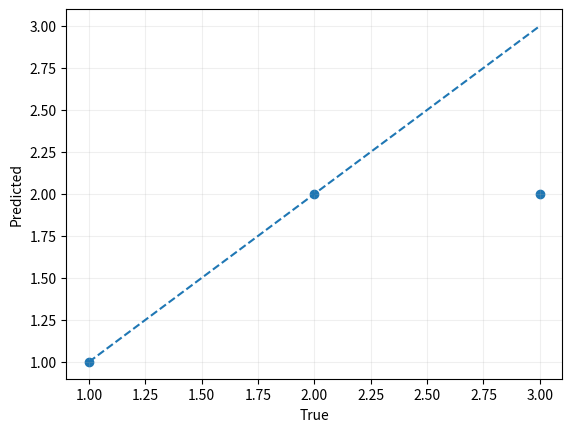

Generate this figure with matplotlib:
IRIS_CSV = "sepal_length,sepal_width,petal_length,petal_width,species\n5.1,3.5,1.4,0.2,Iris-setosa\n4.9,3.0,1.4,0.2,Iris-setosa\n4.7,3.2,1.3,0.2,Iris-setosa\n4.6,3.1,1.5,0.2,Iris-setosa\n5.0,3.6,1.4,0.2,Iris-setosa\n5.4,3.9,1.7,0.4,Iris-setosa\n4.6,3.4,1.4,0.3,Iris-setosa\n5.0,3.4,1.5,0.2,Iris-setosa\n4.4,2.9,1.4,0.2,Iris-setosa\n4.9,3.1,1.5,0.1,Iris-setosa\n5.4,3.7,1.5,0.2,Iris-setosa\n4.8,3.4,1.6,0.2,Iris-setosa\n4.8,3.0,1.4,0.1,Iris-setosa\n4.3,3.0,1.1,0.1,Iris-setosa\n5.8,4.0,1.2,0.2,Iris-setosa\n5.7,4.4,1.5,0.4,Iris-setosa\n5.4,3.9,1.3,0.4,Iris-setosa\n5.1,3.5,1.4,0.3,Iris-setosa\n5.7,3.8,1.7,0.3,Iris-setosa\n5.1,3.8,1.5,0.3,Iris-setosa\n5.4,3.4,1.7,0.2,Iris-setosa\n5.1,3.7,1.5,0.4,Iris-setosa\n4.6,3.6,1.0,0.2,Iris-setosa\n5.1,3.3,1.7,0.5,Iris-setosa\n4.8,3.4,1.9,0.2,Iris-setosa\n5.0,3.0,1.6,0.2,Iris-setosa\n5.0,3.4,1.6,0.4,Iris-setosa\n5.2,3.5,1.5,0.2,Iris-setosa\n5.2,3.4,1.4,0.2,Iris-setosa\n4.7,3.2,1.6,0.2,Iris-setosa\n4.8,3.1,1.6,0.2,Iris-setosa\n5.4,3.4,1.5,0.4,Iris-setosa\n5.2,4.1,1.5,0.1,Iris-setosa\n5.5,4.2,1.4,0.2,Iris-setosa\n4.9,3.1,1.5,0.1,Iris-setosa\n5.0,3.2,1.2,0.2,Iris-setosa\n5.5,3.5,1.3,0.2,Iris-setosa\n4.9,3.1,1.5,0.1,Iris-setosa\n4.4,3.0,1.3,0.2,Iris-setosa\n5.1,3.4,1.5,0.2,Iris-setosa\n5.0,3.5,1.3,0.3,Iris-setosa\n4.5,2.3,1.3,0.3,Iris-setosa\n4.4,3.2,1.3,0.2,Iris-setosa\n5.0,3.5,1.6,0.6,Iris-setosa\n5.1,3.8,1.9,0.4,Iris-setosa\n4.8,3.0,1.4,0.3,Iris-setosa\n5.1,3.8,1.6,0.2,Iris-setosa\n4.6,3.2,1.4,0.2,Iris-setosa\n5.3,3.7,1.5,0.2,Iris-setosa\n5.0,3.3,1.4,0.2,Iris-setosa\n7.0,3.2,4.7,1.4,Iris-versicolor\n6.4,3.2,4.5,1.5,Iris-versicolor\n6.9,3.1,4.9,1.5,Iris-versicolor\n5.5,2.3,4.0,1.3,Iris-versicolor\n6.5,2.8,4.6,1.5,Iris-versicolor\n5.7,2.8,4.5,1.3,Iris-versicolor\n6.3,3.3,4.7,1.6,Iris-versicolor\n4.9,2.4,3.3,1.0,Iris-versicolor\n6.6,2.9,4.6,1.3,Iris-versicolor\n5.2,2.7,3.9,1.4,Iris-versicolor\n5.0,2.0,3.5,1.0,Iris-versicolor\n5.9,3.0,4.2,1.5,Iris-versicolor\n6.0,2.2,4.0,1.0,Iris-versicolor\n6.1,2.9,4.7,1.4,Iris-versicolor\n5.6,2.9,3.6,1.3,Iris-versicolor\n6.7,3.1,4.4,1.4,Iris-versicolor\n5.6,3.0,4.5,1.5,Iris-versicolor\n5.8,2.7,4.1,1.0,Iris-versicolor\n6.2,2.2,4.5,1.5,Iris-versicolor\n5.6,2.5,3.9,1.1,Iris-versicolor\n5.9,3.2,4.8,1.8,Iris-versicolor\n6.1,2.8,4.0,1.3,Iris-versicolor\n6.3,2.5,4.9,1.5,Iris-versicolor\n6.1,2.8,4.7,1.2,Iris-versicolor\n6.4,2.9,4.3,1.3,Iris-versicolor\n6.6,3.0,4.4,1.4,Iris-versicolor\n6.8,2.8,4.8,1.4,Iris-versicolor\n6.7,3.0,5.0,1.7,Iris-versicolor\n6.0,2.9,4.5,1.5,Iris-versicolor\n5.7,2.6,3.5,1.0,Iris-versicolor\n5.5,2.4,3.8,1.1,Iris-versicolor\n5.5,2.4,3.7,1.0,Iris-versicolor\n5.8,2.7,3.9,1.2,Iris-versicolor\n6.0,2.7,5.1,1.6,Iris-versicolor\n5.4,3.0,4.5,1.5,Iris-versicolor\n6.0,3.4,4.5,1.6,Iris-versicolor\n6.7,3.1,4.7,1.5,Iris-versicolor\n6.3,2.3,4.4,1.3,Iris-versicolor\n5.6,3.0,4.1,1.3,Iris-versicolor\n5.5,2.5,4.0,1.3,Iris-versicolor\n5.5,2.6,4.4,1.2,Iris-versicolor\n6.1,3.0,4.6,1.4,Iris-versicolor\n5.8,2.6,4.0,1.2,Iris-versicolor\n5.0,2.3,3.3,1.0,Iris-versicolor\n5.6,2.7,4.2,1.3,Iris-versicolor\n5.7,3.0,4.2,1.2,Iris-versicolor\n5.7,2.9,4.2,1.3,Iris-versicolor\n6.2,2.9,4.3,1.3,Iris-versicolor\n5.1,2.5,3.0,1.1,Iris-versicolor\n5.7,2.8,4.1,1.3,Iris-versicolor\n6.3,3.3,6.0,2.5,Iris-virginica\n5.8,2.7,5.1,1.9,Iris-virginica\n7.1,3.0,5.9,2.1,Iris-virginica\n6.3,2.9,5.6,1.8,Iris-virginica\n6.5,3.0,5.8,2.2,Iris-virginica\n7.6,3.0,6.6,2.1,Iris-virginica\n4.9,2.5,4.5,1.7,Iris-virginica\n7.3,2.9,6.3,1.8,Iris-virginica\n6.7,2.5,5.8,1.8,Iris-virginica\n7.2,3.6,6.1,2.5,Iris-virginica\n6.5,3.2,5.1,2.0,Iris-virginica\n6.4,2.7,5.3,1.9,Iris-virginica\n6.8,3.0,5.5,2.1,Iris-virginica\n5.7,2.5,5.0,2.0,Iris-virginica\n5.8,2.8,5.1,2.4,Iris-virginica\n6.4,3.2,5.3,2.3,Iris-virginica\n6.5,3.0,5.5,1.8,Iris-virginica\n7.7,3.8,6.7,2.2,Iris-virginica\n7.7,2.6,6.9,2.3,Iris-virginica\n6.0,2.2,5.0,1.5,Iris-virginica\n6.9,3.2,5.7,2.3,Iris-virginica\n5.6,2.8,4.9,2.0,Iris-virginica\n7.7,2.8,6.7,2.0,Iris-virginica\n6.3,2.7,4.9,1.8,Iris-virginica\n6.7,3.3,5.7,2.1,Iris-virginica\n7.2,3.2,6.0,1.8,Iris-virginica\n6.2,2.8,4.8,1.8,Iris-virginica\n6.1,3.0,4.9,1.8,Iris-virginica\n6.4,2.8,5.6,2.1,Iris-virginica\n7.2,3.0,5.8,1.6,Iris-virginica\n7.4,2.8,6.1,1.9,Iris-virginica\n7.9,3.8,6.4,2.0,Iris-virginica\n6.4,2.8,5.6,2.2,Iris-virginica\n6.3,2.8,5.1,1.5,Iris-virginica\n6.1,2.6,5.6,1.4,Iris-virginica\n7.7,3.0,6.1,2.3,Iris-virginica\n6.3,3.4,5.6,2.4,Iris-virginica\n6.4,3.1,5.5,1.8,Iris-virginica\n6.0,3.0,4.8,1.8,Iris-virginica\n6.9,3.1,5.4,2.1,Iris-virginica\n6.7,3.1,5.6,2.4,Iris-virginica\n6.9,3.1,5.1,2.3,Iris-virginica\n5.8,2.7,5.1,1.9,Iris-virginica\n6.8,3.2,5.9,2.3,Iris-virginica\n6.7,3.3,5.7,2.5,Iris-virginica\n6.7,3.0,5.2,2.3,Iris-virginica\n6.3,2.5,5.0,1.9,Iris-virginica\n6.5,3.0,5.2,2.0,Iris-virginica\n6.2,3.4,5.4,2.3,Iris-virginica\n5.9,3.0,5.1,1.8,Iris-virginica\n"
# Shared teaching helpers. Small CPU-only datasets; NumPy + Matplotlib.
import csv, io, math
import numpy as np
import matplotlib.pyplot as plt
plt.rcParams.update({'figure.dpi': 105, 'font.size': 10, 'axes.grid': True, 'grid.alpha': .2})
np.set_printoptions(precision=4, suppress=True)

def softmax(x, axis=-1, temperature=1.):
    z=np.asarray(x,dtype=float)/temperature
    z=z-np.max(z,axis=axis,keepdims=True)
    p=np.exp(z)
    return p/p.sum(axis=axis,keepdims=True)

def sigmoid(x):
    return 1/(1+np.exp(-np.clip(x,-40,40)))

def mse(y,p): return float(np.mean((np.asarray(p)-y)**2))
def accuracy(y,p): return float(np.mean(np.asarray(y)==p))
def gini(y):
    _,c=np.unique(y,return_counts=True)
    return 1-float(np.sum((c/len(y))**2))
def cosine(a,b):
    a,b=np.asarray(a),np.asarray(b)
    return float(a@b/(np.linalg.norm(a)*np.linalg.norm(b)))

def study_data():
    i=np.arange(24); x=np.round(.6+i*.36,2)
    y=np.round(21+7.5*x+np.sin(i*2.9)*7+np.cos(i*1.3)*3,1)
    return x[:,None],y

def split_indices(n,ratio=.8,seed=2026):
    order=list(range(n)); s=seed
    for i in range(n-1,0,-1):
        s=(1664525*s+1013904223)&0xffffffff
        j=int(s/4294967296*(i+1));order[i],order[j]=order[j],order[i]
    cut=max(2,min(n-2,int(n*ratio)))
    return np.array(order[:cut]),np.array(order[cut:])

def design_matrix(X,train,normalize=True):
    mu=X[train].mean(0) if normalize else np.zeros(X.shape[1])
    sd=X[train].std(0) if normalize else np.ones(X.shape[1])
    sd=np.where(sd>0,sd,1)
    return np.column_stack([np.ones(len(X)),(X-mu)/sd]),mu,sd

def fit(X,y,alpha=.05,epochs=400,normalize=True,ratio=.8):
    train,test=split_indices(len(y),ratio)
    Z,mu,sd=design_matrix(X,train,normalize)
    theta=np.zeros(Z.shape[1]);h=[theta.copy()]
    initial=mse(y[train],Z[train]@theta)
    for _ in range(epochs):
        grad=2/len(train)*Z[train].T@(Z[train]@theta-y[train])
        new=theta-alpha*grad
        loss=mse(y[train],Z[train]@new)
        if not np.isfinite(loss) or loss>max(initial,1)*1e10: break
        theta=new;h.append(theta.copy())
    h=np.array(h)
    return dict(theta=theta,history=h,Z=Z,mu=mu,sd=sd,train=train,test=test,
                train_mse=np.mean((Z[train]@h.T-y[train,None])**2,axis=0),
                test_mse=np.mean((Z[test]@h.T-y[test,None])**2,axis=0))

def raw_coefficients(theta,mu,sd):
    w=theta[1:]/sd
    return np.r_[theta[0]-w@mu,w]

def plot_regression(X,y,model):
    order=np.argsort(X[:,0]); fig,ax=plt.subplots(figsize=(6,3.2))
    ax.scatter(X[:,0],y,c='#238b83',label='Observed')
    ax.plot(X[order,0],(model['Z']@model['theta'])[order],c='#c4825a',label='Predicted')
    ax.set(xlabel='x1',ylabel='y');ax.legend();plt.show()

def iris_data():
    rows=list(csv.DictReader(io.StringIO(IRIS_CSV)))
    names=['sepal_length','sepal_width','petal_length','petal_width']
    X=np.array([[float(r[k]) for k in names] for r in rows])
    y=np.array([{'Iris-setosa':0,'Iris-versicolor':1,'Iris-virginica':2}[r['species']] for r in rows])
    return X,y,names

def iris_split(y):
    # The same stratified partitions are used throughout the project.
    rng=np.random.default_rng(2026);tr=[];va=[];te=[]
    for c in np.unique(y):
        idx=rng.permutation(np.flatnonzero(y==c))
        tr.extend(idx[:30]);va.extend(idx[30:40]);te.extend(idx[40:])
    return np.array(tr),np.array(va),np.array(te)

def standardize_train(X,train):
    mu=X[train].mean(0);sd=X[train].std(0);sd=np.where(sd>0,sd,1)
    return (X-mu)/sd,mu,sd

def knn_predict(X,y,Q,k=5):
    dist=np.sum((np.asarray(Q)[:,None,:]-np.asarray(X)[None,:,:])**2,axis=2)
    idx=np.argsort(dist,axis=1)[:,:k]
    return np.array([np.bincount(y[n].astype(int)).argmax() for n in idx])

def train_tree(X,y,depth=3):
    node={'label':int(np.bincount(y.astype(int)).argmax())}
    if depth==0 or len(np.unique(y))==1: return node
    best=None
    for j in range(X.shape[1]):
        values=np.unique(X[:,j]);thresholds=(values[:-1]+values[1:])/2
        for t in thresholds:
            mask=X[:,j]<=t
            if mask.sum()<2 or (~mask).sum()<2:continue
            cost=mask.mean()*gini(y[mask])+(~mask).mean()*gini(y[~mask])
            if best is None or cost<best[0]:best=(cost,j,t,mask)
    if best is None:return node
    _,j,t,mask=best
    node.update(feature=j,threshold=float(t),left=train_tree(X[mask],y[mask],depth-1),right=train_tree(X[~mask],y[~mask],depth-1))
    return node

def tree_predict(tree,Q):
    def one(x,node):
        if 'feature' not in node:return node['label']
        return one(x,node['left'] if x[node['feature']]<=node['threshold'] else node['right'])
    return np.array([one(x,tree) for x in Q])

def confusion(y,p,classes=None):
    classes=np.unique(y) if classes is None else np.asarray(classes)
    return np.array([[np.sum((y==a)&(p==b)) for b in classes] for a in classes])

def macro_f1(y,p):
    values=[]
    for c in np.unique(y):
        tp=np.sum((y==c)&(p==c));fp=np.sum((y!=c)&(p==c));fn=np.sum((y==c)&(p!=c))
        values.append(2*tp/(2*tp+fp+fn) if 2*tp+fp+fn else 0)
    return float(np.mean(values))

def logistic_fit(X,y,epochs=400,lr=.15):
    mu=X.mean(0);sd=np.where(X.std(0)>0,X.std(0),1)
    Z=np.column_stack([np.ones(len(X)),(X-mu)/sd]);w=np.zeros(Z.shape[1]);loss=[]
    for _ in range(epochs):
        p=sigmoid(Z@w)
        loss.append(-np.mean(y*np.log(p+1e-10)+(1-y)*np.log(1-p+1e-10)))
        w-=lr/len(y)*Z.T@(p-y)
    return {'w':w,'mu':mu,'sd':sd,'loss':np.array(loss)}

def logistic_predict(model,X):
    Z=np.column_stack([np.ones(len(X)),(X-model['mu'])/model['sd']])
    return sigmoid(Z@model['w'])

def moons(n=120,seed=5):
    rng=np.random.default_rng(seed);t=np.linspace(0,np.pi,n//2)
    X=np.vstack([np.c_[np.cos(t),np.sin(t)],np.c_[1-np.cos(t),.5-np.sin(t)]])
    return X+rng.normal(0,.08,X.shape),np.r_[np.zeros(n//2),np.ones(n//2)].astype(int)

def train_mlp(X,y,hidden=6,epochs=650,lr=.12,seed=2):
    rng=np.random.default_rng(seed);W=rng.normal(0,.6,(X.shape[1],hidden));b=np.zeros(hidden)
    V=rng.normal(0,.6,(hidden,1));c=np.zeros(1);loss=[]
    for _ in range(epochs):
        H=np.tanh(X@W+b);p=sigmoid(H@V+c).ravel()
        loss.append(-np.mean(y*np.log(p+1e-10)+(1-y)*np.log(1-p+1e-10)))
        delta=(p-y)[:,None]/len(y);gV=H.T@delta;gc=delta.sum(0)
        dh=(delta@V.T)*(1-H**2);gW=X.T@dh;gb=dh.sum(0)
        W-=lr*gW;b-=lr*gb;V-=lr*gV;c-=lr*gc
    return dict(W=W,b=b,V=V,c=c,loss=np.array(loss))

def mlp_predict(model,X):
    return sigmoid(np.tanh(X@model['W']+model['b'])@model['V']+model['c']).ravel()

def plot_boundary(X,y,predict,title):
    a=np.linspace(X[:,0].min()-.3,X[:,0].max()+.3,70)
    b=np.linspace(X[:,1].min()-.3,X[:,1].max()+.3,70)
    xx,yy=np.meshgrid(a,b);zz=np.asarray(predict(np.c_[xx.ravel(),yy.ravel()])).reshape(xx.shape)
    fig,ax=plt.subplots(figsize=(6,3.8));ax.contourf(xx,yy,zz,levels=10,alpha=.35,cmap='cool')
    ax.scatter(X[:,0],X[:,1],c=y,cmap='cool',s=15,edgecolor='white',linewidth=.3)
    ax.set(title=title,xlabel='x1',ylabel='x2');plt.show()

def kmeans(X,k=3,steps=15,seed=1):
    rng=np.random.default_rng(seed);centers=X[rng.choice(len(X),k,replace=False)].copy();hist=[]
    for _ in range(steps):
        labels=((X[:,None,:]-centers[None,:,:])**2).sum(2).argmin(1)
        centers=np.array([X[labels==j].mean(0) if np.any(labels==j) else centers[j] for j in range(k)])
        hist.append(centers.copy())
    labels=((X[:,None,:]-centers[None,:,:])**2).sum(2).argmin(1)
    return centers,labels,hist

def pca_project(X,k=2):
    mu=X.mean(0);_,s,V=np.linalg.svd(X-mu,full_matrices=False)
    return (X-mu)@V[:k].T,V[:k],mu,s*s/(s*s).sum()

def conv_valid(image,kernel):
    h,w=image.shape;kh,kw=kernel.shape
    return np.array([[np.sum(image[i:i+kh,j:j+kw]*kernel) for j in range(w-kw+1)] for i in range(h-kh+1)])

def bandit(epsilon=.1,steps=300,seed=1):
    rng=np.random.default_rng(seed);means=np.array([.2,.5,.8]);Q=np.zeros(3);counts=np.zeros(3,int);rewards=[]
    for _ in range(steps):
        a=int(rng.integers(3)) if rng.random()<epsilon else int(Q.argmax())
        r=float(rng.random()<means[a]);counts[a]+=1;Q[a]+=(r-Q[a])/counts[a];rewards.append(r)
    return np.cumsum(rewards)/np.arange(1,steps+1),Q,counts

print('Dữ liệu và các hàm mẫu đã sẵn sàng. Đọc mã của hàm khi cần hiểu cách tính.')


truth=np.array([1.,2.,3.]);pred=np.array([1.,2.,2.])
print('Truth:',truth,'Pred:',pred)
plt.scatter(truth,pred);plt.plot([1,3],[1,3],'--');plt.xlabel('True');plt.ylabel('Predicted');plt.show()

# Tính [MAE,MSE,R²] cho truth và pred dưới đây.
# Hoàn thành answer; dùng Gợi ý nếu vướng.
answer = None

if answer is None:
    print('CHƯA HOÀN THÀNH: điền answer rồi chạy lại ô này.')
else:
    assert np.allclose(answer,[1/3,1/3,.5])
    print('ĐẠT: kết quả bài B khớp kiểm tra. Hãy tự giải thích cách tính.')
